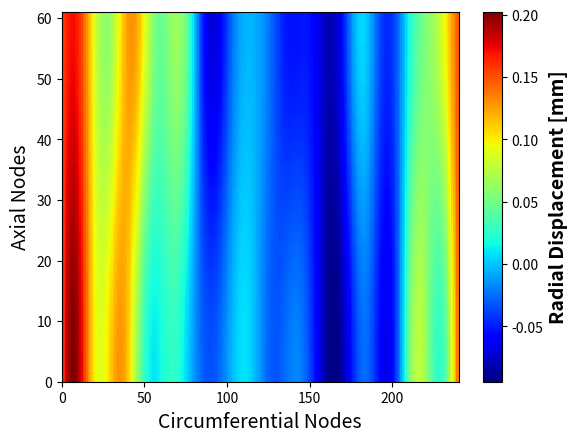

Write the Python code that produced this figure.

"""
Created on 06.04.2021
###############################################################################
###############################################################################
@author: H.N.Ronald Wagner 
###############################################################################

###############################################################################
"""

import numpy as np
from matplotlib import cm
import matplotlib.pyplot as plt
from numpy import linalg as LA
from numpy.linalg import matrix_rank

###############################################################################
    
# Cylinder Geometry Identifier

myShellName = "IW1"

# File Names for the analysis 

myFileName = str(myShellName)+"_Nodes.txt"
myImageName = str(myShellName)+"_Shell.png"

# Length of the cylinder

myLength = 100.0

# Radius of the cylinder

myRadius = 33.0

# Wall thickness of the cylinder

myThickness = 0.01

# Number of Nodes in axial and circumferential direction

na = 61

nc = 240


# Displacement field

w = np.zeros((na,nc))


xyz = np.zeros((na*nc,3))

    
"""
###############################################################################
@equation
The following equations are described in
"Stochastic Modeling of Geometric Imperfections in Aboveground Storage Tanks for Probabilistic Buckling Capacity Estimation"
ASCE-ASME J. Risk Uncertainty Eng. Syst., Part A: Civ. Eng., C4015005
###############################################################################
###############################################################################
"""

    
#------------------------------------------------------------------------------    
    
# for Cylinder

#------------------------------------------------------------------------------
#number of panels in meridian and circumferential direction
P_m = 2
P_c = 10
n1 = int(1*P_m)
n2 = int(1*P_c)
# Fourier coefficient    
A = np.zeros((n1,n2))
B = np.zeros((n1,n2))
# normally distributed random variable - mean = 0 & stdev = 1  
mu = 0
sigma = 1
# non-negative constants
a = 1
b = 1
#decay coefficient
alpha = 0.1
beta = 0.1

for k in range(0,n1,1):
    for l in range(0,n2,1):

        A[k][l] = np.abs(np.random.normal(mu, sigma, 1)) * np.exp(-k*alpha-l*beta) * (a + abs(np.cos((k)*np.pi/P_m))) * (b + abs(np.cos((l)*np.pi/P_c)))
        B[k][l] = np.abs(np.random.normal(mu, sigma, 1)) * np.exp(-k*alpha-l*beta) * (a + abs(np.sin((k)*np.pi/P_m))) * (b + abs(np.sin((l)*np.pi/P_c)))
#------------------------------------------------------------------------------  
  

for i in range(0,na,1):
    for j in range(0,nc,1):
        x = myLength*(i)/(na)
        y = 2.0*np.pi*myRadius*(j)/(nc)
        
        for k in range(0,n1,1):
            for l in range(0,n2,1):
                # half wave cosine approach
                w[i][j] = w[i][j] + A[k][l]*np.cos((k)*np.pi*x/myLength)*np.cos((l)*y/myRadius-B[k][l])
 
       
        w[i][j] = w[i][j] * myThickness
        xyz[(i)*nc+j][0] = (myRadius-w[i][j])*np.cos(y/myRadius)
        xyz[(i)*nc+j][1] = (myRadius-w[i][j])*np.sin(y/myRadius)
        xyz[(i)*nc+j][2] = x*1.016666671
##    
##################################################################################
##   
        
myFileName 
myImageName       
nm = len(xyz)

ABAQUS_NODES = np.zeros((nm,4))
#
for i in range(0,nm,1):

    ABAQUS_NODES[i][0] = i+1
    ABAQUS_NODES[i][1] = xyz[i][0]
    ABAQUS_NODES[i][2] = xyz[i][1]
    ABAQUS_NODES[i][3] = xyz[i][2]
    

np.savetxt(myFileName,ABAQUS_NODES,fmt ='%i, %10.5f, %10.5f, %10.5f')

print("\n")
print("###############################################################################")
print("End of Calculation Number 1")
print("###############################################################################")

cmap = cm.get_cmap('jet')
p = plt.pcolor(w, cmap = cmap)
cb = plt.colorbar(p, orientation = 'vertical')
plt.xlabel("Circumferential Nodes",fontsize=14)
plt.ylabel("Axial Nodes",fontsize=14)
#plt.xticks(np.arange(0,405,45))
cb.set_label('Radial Displacement [mm]',fontweight='bold',fontsize=14)
plt.savefig(myImageName, dpi = 1000)
# cb.remove()
# p.remove()



